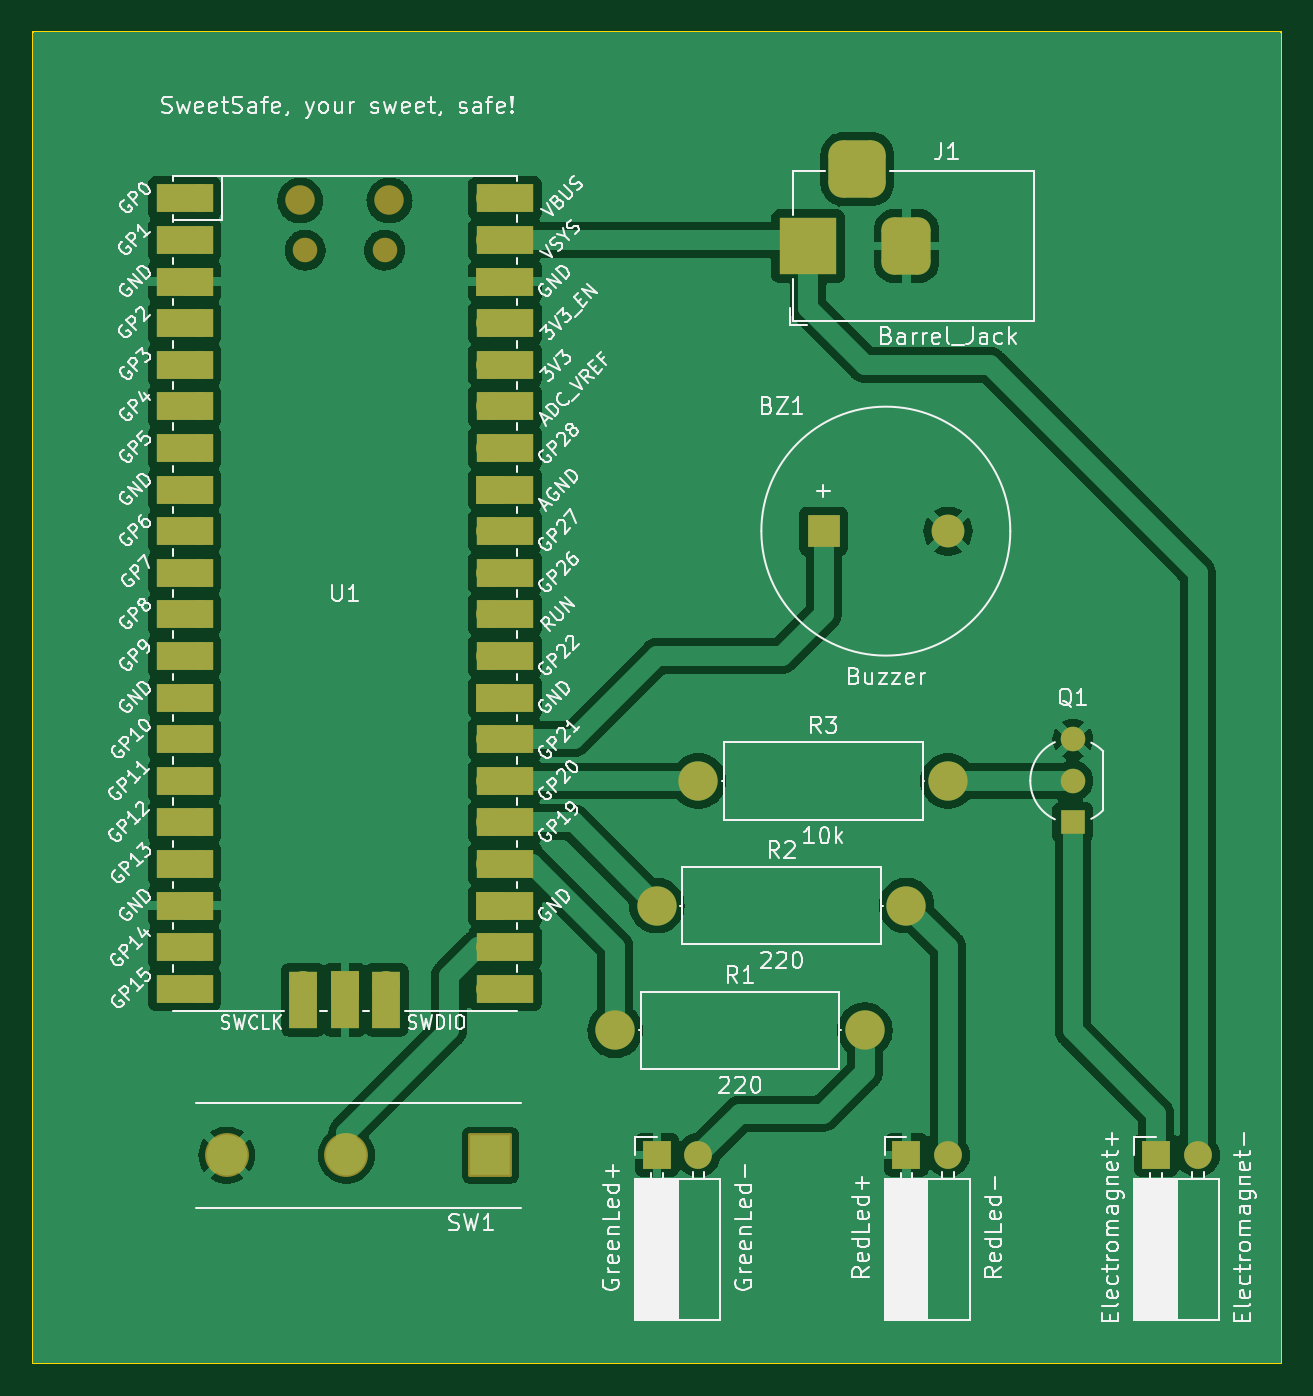
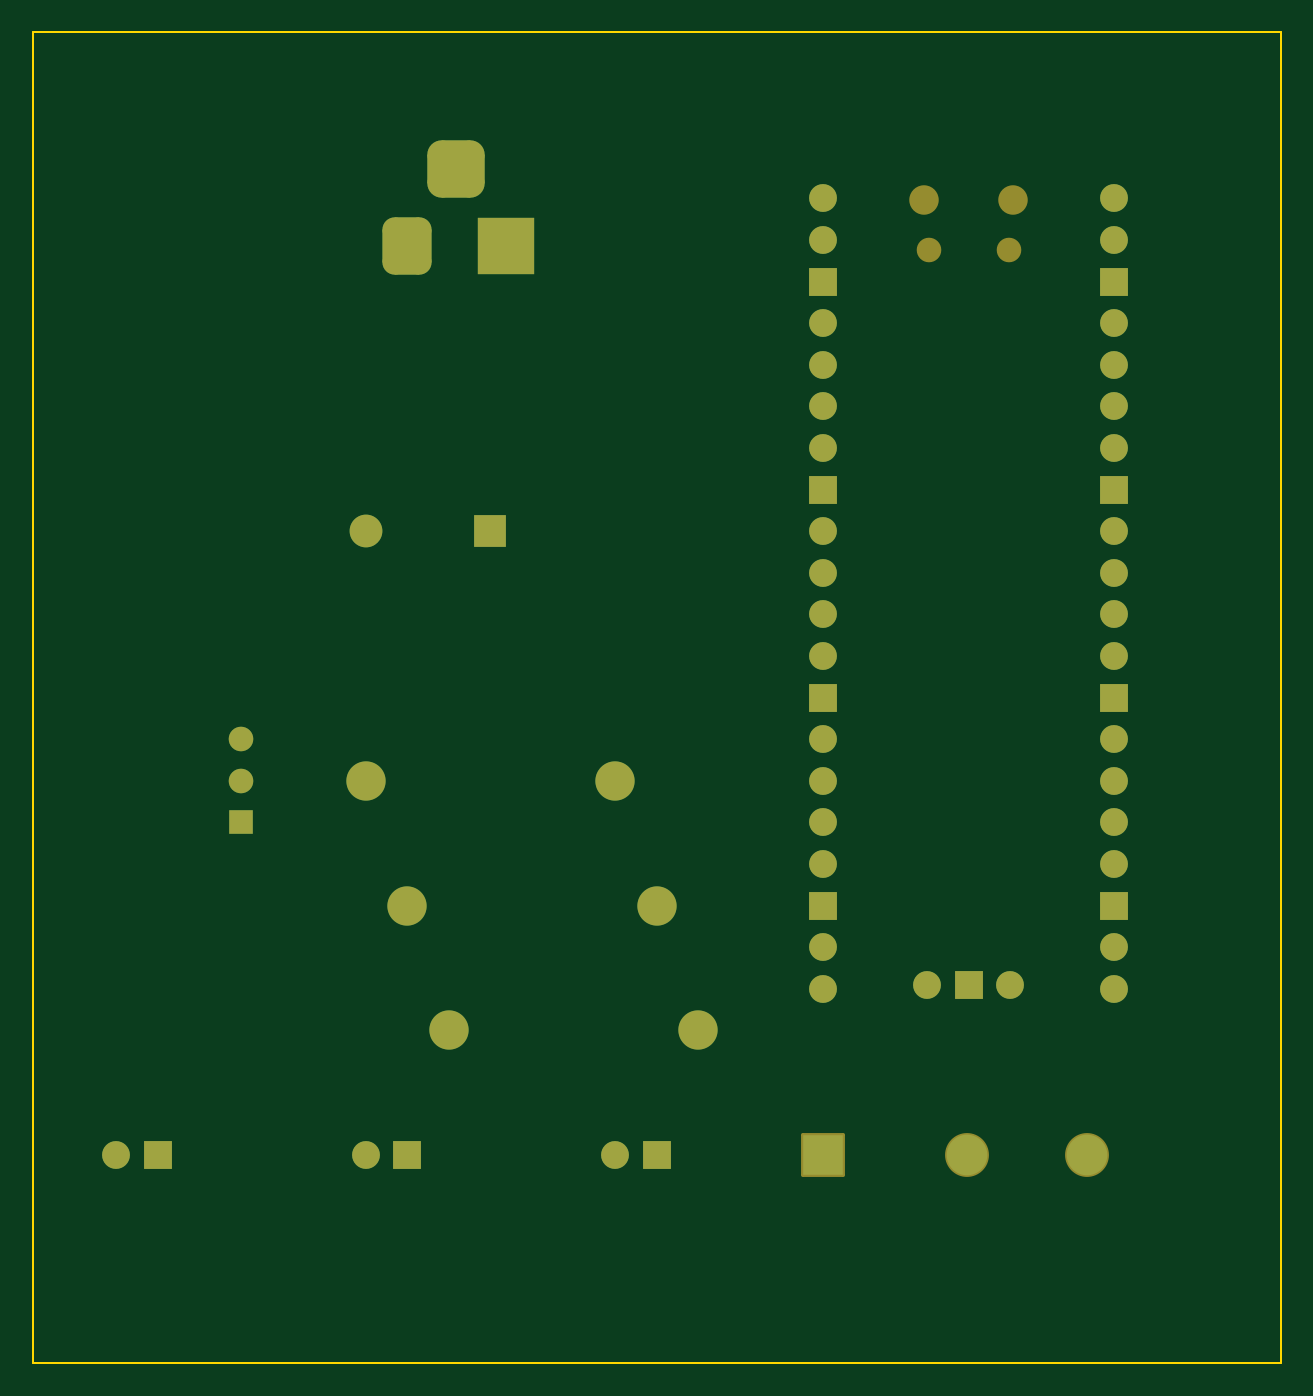
Circuit board: 9 layer files. Board 76.2 x 81.3 mm.
- bottom_copper: SweetSafe-B_Cu.gbr (6990 bytes)
- bottom_mask: SweetSafe-B_Mask.gbr (3792 bytes)
- paste: SweetSafe-B_Paste.gbr (496 bytes)
- bottom_silk: SweetSafe-B_Silkscreen.gbr (497 bytes)
- outline: SweetSafe-Edge_Cuts.gbr (650 bytes)
- top_copper: SweetSafe-F_Cu.gbr (128249 bytes)
- top_mask: SweetSafe-F_Mask.gbr (5222 bytes)
- paste: SweetSafe-F_Paste.gbr (496 bytes)
- top_silk: SweetSafe-F_Silkscreen.gbr (145353 bytes)

=== bottom_copper: SweetSafe-B_Cu.gbr (6990 bytes, source omitted) ===
=== bottom_mask: SweetSafe-B_Mask.gbr ===
%TF.GenerationSoftware,KiCad,Pcbnew,7.0.10-7.0.10~ubuntu22.04.1*%
%TF.CreationDate,2024-03-31T22:48:29-03:00*%
%TF.ProjectId,SweetSafe,53776565-7453-4616-9665-2e6b69636164,rev?*%
%TF.SameCoordinates,Original*%
%TF.FileFunction,Soldermask,Bot*%
%TF.FilePolarity,Negative*%
%FSLAX46Y46*%
G04 Gerber Fmt 4.6, Leading zero omitted, Abs format (unit mm)*
G04 Created by KiCad (PCBNEW 7.0.10-7.0.10~ubuntu22.04.1) date 2024-03-31 22:48:29*
%MOMM*%
%LPD*%
G01*
G04 APERTURE LIST*
G04 Aperture macros list*
%AMRoundRect*
0 Rectangle with rounded corners*
0 $1 Rounding radius*
0 $2 $3 $4 $5 $6 $7 $8 $9 X,Y pos of 4 corners*
0 Add a 4 corners polygon primitive as box body*
4,1,4,$2,$3,$4,$5,$6,$7,$8,$9,$2,$3,0*
0 Add four circle primitives for the rounded corners*
1,1,$1+$1,$2,$3*
1,1,$1+$1,$4,$5*
1,1,$1+$1,$6,$7*
1,1,$1+$1,$8,$9*
0 Add four rect primitives between the rounded corners*
20,1,$1+$1,$2,$3,$4,$5,0*
20,1,$1+$1,$4,$5,$6,$7,0*
20,1,$1+$1,$6,$7,$8,$9,0*
20,1,$1+$1,$8,$9,$2,$3,0*%
G04 Aperture macros list end*
%ADD10RoundRect,0.102000X1.237500X1.237500X-1.237500X1.237500X-1.237500X-1.237500X1.237500X-1.237500X0*%
%ADD11C,2.679000*%
%ADD12C,2.400000*%
%ADD13O,2.400000X2.400000*%
%ADD14R,2.000000X2.000000*%
%ADD15C,2.000000*%
%ADD16R,1.500000X1.500000*%
%ADD17C,1.500000*%
%ADD18O,1.800000X1.800000*%
%ADD19O,1.500000X1.500000*%
%ADD20O,1.700000X1.700000*%
%ADD21R,1.700000X1.700000*%
%ADD22R,3.500000X3.500000*%
%ADD23RoundRect,0.750000X0.750000X1.000000X-0.750000X1.000000X-0.750000X-1.000000X0.750000X-1.000000X0*%
%ADD24RoundRect,0.875000X0.875000X0.875000X-0.875000X0.875000X-0.875000X-0.875000X0.875000X-0.875000X0*%
G04 APERTURE END LIST*
D10*
%TO.C,SW1*%
X66040000Y-114300000D03*
D11*
X49940000Y-114300000D03*
X57240000Y-114300000D03*
%TD*%
D12*
%TO.C,R1*%
X73660000Y-106680000D03*
D13*
X88900000Y-106680000D03*
%TD*%
D14*
%TO.C,BZ1*%
X86380000Y-76200000D03*
D15*
X93980000Y-76200000D03*
%TD*%
D16*
%TO.C,Q1*%
X101600000Y-93980000D03*
D17*
X101600000Y-91440000D03*
X101600000Y-88900000D03*
%TD*%
D12*
%TO.C,R3*%
X78740000Y-91440000D03*
D13*
X93980000Y-91440000D03*
%TD*%
D18*
%TO.C,U1*%
X54425000Y-56010000D03*
D19*
X54725000Y-59040000D03*
X59575000Y-59040000D03*
D18*
X59875000Y-56010000D03*
D20*
X48260000Y-55880000D03*
X48260000Y-58420000D03*
D21*
X48260000Y-60960000D03*
D20*
X48260000Y-63500000D03*
X48260000Y-66040000D03*
X48260000Y-68580000D03*
X48260000Y-71120000D03*
D21*
X48260000Y-73660000D03*
D20*
X48260000Y-76200000D03*
X48260000Y-78740000D03*
X48260000Y-81280000D03*
X48260000Y-83820000D03*
D21*
X48260000Y-86360000D03*
D20*
X48260000Y-88900000D03*
X48260000Y-91440000D03*
X48260000Y-93980000D03*
X48260000Y-96520000D03*
D21*
X48260000Y-99060000D03*
D20*
X48260000Y-101600000D03*
X48260000Y-104140000D03*
X66040000Y-104140000D03*
X66040000Y-101600000D03*
D21*
X66040000Y-99060000D03*
D20*
X66040000Y-96520000D03*
X66040000Y-93980000D03*
X66040000Y-91440000D03*
X66040000Y-88900000D03*
D21*
X66040000Y-86360000D03*
D20*
X66040000Y-83820000D03*
X66040000Y-81280000D03*
X66040000Y-78740000D03*
X66040000Y-76200000D03*
D21*
X66040000Y-73660000D03*
D20*
X66040000Y-71120000D03*
X66040000Y-68580000D03*
X66040000Y-66040000D03*
X66040000Y-63500000D03*
D21*
X66040000Y-60960000D03*
D20*
X66040000Y-58420000D03*
X66040000Y-55880000D03*
X54610000Y-103910000D03*
D21*
X57150000Y-103910000D03*
D20*
X59690000Y-103910000D03*
%TD*%
D22*
%TO.C,J1*%
X85440000Y-58800000D03*
D23*
X91440000Y-58800000D03*
D24*
X88440000Y-54100000D03*
%TD*%
D21*
%TO.C,Electromagnet+*%
X106680000Y-114300000D03*
D20*
X109220000Y-114300000D03*
%TD*%
D12*
%TO.C,R2*%
X76200000Y-99060000D03*
D13*
X91440000Y-99060000D03*
%TD*%
D21*
%TO.C,GreenLed+*%
X76200000Y-114300000D03*
D20*
X78740000Y-114300000D03*
%TD*%
D21*
%TO.C,RedLed+*%
X91440000Y-114300000D03*
D20*
X93980000Y-114300000D03*
%TD*%
M02*

=== paste: SweetSafe-B_Paste.gbr ===
%TF.GenerationSoftware,KiCad,Pcbnew,7.0.10-7.0.10~ubuntu22.04.1*%
%TF.CreationDate,2024-03-31T22:48:29-03:00*%
%TF.ProjectId,SweetSafe,53776565-7453-4616-9665-2e6b69636164,rev?*%
%TF.SameCoordinates,Original*%
%TF.FileFunction,Paste,Bot*%
%TF.FilePolarity,Positive*%
%FSLAX46Y46*%
G04 Gerber Fmt 4.6, Leading zero omitted, Abs format (unit mm)*
G04 Created by KiCad (PCBNEW 7.0.10-7.0.10~ubuntu22.04.1) date 2024-03-31 22:48:29*
%MOMM*%
%LPD*%
G01*
G04 APERTURE LIST*
G04 APERTURE END LIST*
M02*

=== bottom_silk: SweetSafe-B_Silkscreen.gbr ===
%TF.GenerationSoftware,KiCad,Pcbnew,7.0.10-7.0.10~ubuntu22.04.1*%
%TF.CreationDate,2024-03-31T22:48:29-03:00*%
%TF.ProjectId,SweetSafe,53776565-7453-4616-9665-2e6b69636164,rev?*%
%TF.SameCoordinates,Original*%
%TF.FileFunction,Legend,Bot*%
%TF.FilePolarity,Positive*%
%FSLAX46Y46*%
G04 Gerber Fmt 4.6, Leading zero omitted, Abs format (unit mm)*
G04 Created by KiCad (PCBNEW 7.0.10-7.0.10~ubuntu22.04.1) date 2024-03-31 22:48:29*
%MOMM*%
%LPD*%
G01*
G04 APERTURE LIST*
G04 APERTURE END LIST*
M02*

=== outline: SweetSafe-Edge_Cuts.gbr ===
%TF.GenerationSoftware,KiCad,Pcbnew,7.0.10-7.0.10~ubuntu22.04.1*%
%TF.CreationDate,2024-03-31T22:48:29-03:00*%
%TF.ProjectId,SweetSafe,53776565-7453-4616-9665-2e6b69636164,rev?*%
%TF.SameCoordinates,Original*%
%TF.FileFunction,Profile,NP*%
%FSLAX46Y46*%
G04 Gerber Fmt 4.6, Leading zero omitted, Abs format (unit mm)*
G04 Created by KiCad (PCBNEW 7.0.10-7.0.10~ubuntu22.04.1) date 2024-03-31 22:48:29*
%MOMM*%
%LPD*%
G01*
G04 APERTURE LIST*
%TA.AperFunction,Profile*%
%ADD10C,0.100000*%
%TD*%
G04 APERTURE END LIST*
D10*
X38100000Y-45720000D02*
X114300000Y-45720000D01*
X114300000Y-127000000D01*
X38100000Y-127000000D01*
X38100000Y-45720000D01*
M02*

=== top_copper: SweetSafe-F_Cu.gbr (128249 bytes, source omitted) ===
=== top_mask: SweetSafe-F_Mask.gbr ===
%TF.GenerationSoftware,KiCad,Pcbnew,7.0.10-7.0.10~ubuntu22.04.1*%
%TF.CreationDate,2024-03-31T22:48:29-03:00*%
%TF.ProjectId,SweetSafe,53776565-7453-4616-9665-2e6b69636164,rev?*%
%TF.SameCoordinates,Original*%
%TF.FileFunction,Soldermask,Top*%
%TF.FilePolarity,Negative*%
%FSLAX46Y46*%
G04 Gerber Fmt 4.6, Leading zero omitted, Abs format (unit mm)*
G04 Created by KiCad (PCBNEW 7.0.10-7.0.10~ubuntu22.04.1) date 2024-03-31 22:48:29*
%MOMM*%
%LPD*%
G01*
G04 APERTURE LIST*
G04 Aperture macros list*
%AMRoundRect*
0 Rectangle with rounded corners*
0 $1 Rounding radius*
0 $2 $3 $4 $5 $6 $7 $8 $9 X,Y pos of 4 corners*
0 Add a 4 corners polygon primitive as box body*
4,1,4,$2,$3,$4,$5,$6,$7,$8,$9,$2,$3,0*
0 Add four circle primitives for the rounded corners*
1,1,$1+$1,$2,$3*
1,1,$1+$1,$4,$5*
1,1,$1+$1,$6,$7*
1,1,$1+$1,$8,$9*
0 Add four rect primitives between the rounded corners*
20,1,$1+$1,$2,$3,$4,$5,0*
20,1,$1+$1,$4,$5,$6,$7,0*
20,1,$1+$1,$6,$7,$8,$9,0*
20,1,$1+$1,$8,$9,$2,$3,0*%
G04 Aperture macros list end*
%ADD10RoundRect,0.102000X1.237500X1.237500X-1.237500X1.237500X-1.237500X-1.237500X1.237500X-1.237500X0*%
%ADD11C,2.679000*%
%ADD12C,2.400000*%
%ADD13O,2.400000X2.400000*%
%ADD14R,2.000000X2.000000*%
%ADD15C,2.000000*%
%ADD16R,1.500000X1.500000*%
%ADD17C,1.500000*%
%ADD18O,1.800000X1.800000*%
%ADD19O,1.500000X1.500000*%
%ADD20O,1.700000X1.700000*%
%ADD21R,3.500000X1.700000*%
%ADD22R,1.700000X1.700000*%
%ADD23R,1.700000X3.500000*%
%ADD24R,3.500000X3.500000*%
%ADD25RoundRect,0.750000X0.750000X1.000000X-0.750000X1.000000X-0.750000X-1.000000X0.750000X-1.000000X0*%
%ADD26RoundRect,0.875000X0.875000X0.875000X-0.875000X0.875000X-0.875000X-0.875000X0.875000X-0.875000X0*%
G04 APERTURE END LIST*
D10*
%TO.C,SW1*%
X66040000Y-114300000D03*
D11*
X49940000Y-114300000D03*
X57240000Y-114300000D03*
%TD*%
D12*
%TO.C,R1*%
X73660000Y-106680000D03*
D13*
X88900000Y-106680000D03*
%TD*%
D14*
%TO.C,BZ1*%
X86380000Y-76200000D03*
D15*
X93980000Y-76200000D03*
%TD*%
D16*
%TO.C,Q1*%
X101600000Y-93980000D03*
D17*
X101600000Y-91440000D03*
X101600000Y-88900000D03*
%TD*%
D12*
%TO.C,R3*%
X78740000Y-91440000D03*
D13*
X93980000Y-91440000D03*
%TD*%
D18*
%TO.C,U1*%
X54425000Y-56010000D03*
D19*
X54725000Y-59040000D03*
X59575000Y-59040000D03*
D18*
X59875000Y-56010000D03*
D20*
X48260000Y-55880000D03*
D21*
X47360000Y-55880000D03*
D20*
X48260000Y-58420000D03*
D21*
X47360000Y-58420000D03*
D22*
X48260000Y-60960000D03*
D21*
X47360000Y-60960000D03*
D20*
X48260000Y-63500000D03*
D21*
X47360000Y-63500000D03*
D20*
X48260000Y-66040000D03*
D21*
X47360000Y-66040000D03*
D20*
X48260000Y-68580000D03*
D21*
X47360000Y-68580000D03*
D20*
X48260000Y-71120000D03*
D21*
X47360000Y-71120000D03*
D22*
X48260000Y-73660000D03*
D21*
X47360000Y-73660000D03*
D20*
X48260000Y-76200000D03*
D21*
X47360000Y-76200000D03*
D20*
X48260000Y-78740000D03*
D21*
X47360000Y-78740000D03*
D20*
X48260000Y-81280000D03*
D21*
X47360000Y-81280000D03*
D20*
X48260000Y-83820000D03*
D21*
X47360000Y-83820000D03*
D22*
X48260000Y-86360000D03*
D21*
X47360000Y-86360000D03*
D20*
X48260000Y-88900000D03*
D21*
X47360000Y-88900000D03*
D20*
X48260000Y-91440000D03*
D21*
X47360000Y-91440000D03*
D20*
X48260000Y-93980000D03*
D21*
X47360000Y-93980000D03*
D20*
X48260000Y-96520000D03*
D21*
X47360000Y-96520000D03*
D22*
X48260000Y-99060000D03*
D21*
X47360000Y-99060000D03*
D20*
X48260000Y-101600000D03*
D21*
X47360000Y-101600000D03*
D20*
X48260000Y-104140000D03*
D21*
X47360000Y-104140000D03*
D20*
X66040000Y-104140000D03*
D21*
X66940000Y-104140000D03*
D20*
X66040000Y-101600000D03*
D21*
X66940000Y-101600000D03*
D22*
X66040000Y-99060000D03*
D21*
X66940000Y-99060000D03*
D20*
X66040000Y-96520000D03*
D21*
X66940000Y-96520000D03*
D20*
X66040000Y-93980000D03*
D21*
X66940000Y-93980000D03*
D20*
X66040000Y-91440000D03*
D21*
X66940000Y-91440000D03*
D20*
X66040000Y-88900000D03*
D21*
X66940000Y-88900000D03*
D22*
X66040000Y-86360000D03*
D21*
X66940000Y-86360000D03*
D20*
X66040000Y-83820000D03*
D21*
X66940000Y-83820000D03*
D20*
X66040000Y-81280000D03*
D21*
X66940000Y-81280000D03*
D20*
X66040000Y-78740000D03*
D21*
X66940000Y-78740000D03*
D20*
X66040000Y-76200000D03*
D21*
X66940000Y-76200000D03*
D22*
X66040000Y-73660000D03*
D21*
X66940000Y-73660000D03*
D20*
X66040000Y-71120000D03*
D21*
X66940000Y-71120000D03*
D20*
X66040000Y-68580000D03*
D21*
X66940000Y-68580000D03*
D20*
X66040000Y-66040000D03*
D21*
X66940000Y-66040000D03*
D20*
X66040000Y-63500000D03*
D21*
X66940000Y-63500000D03*
D22*
X66040000Y-60960000D03*
D21*
X66940000Y-60960000D03*
D20*
X66040000Y-58420000D03*
D21*
X66940000Y-58420000D03*
D20*
X66040000Y-55880000D03*
D21*
X66940000Y-55880000D03*
D20*
X54610000Y-103910000D03*
D23*
X54610000Y-104810000D03*
D22*
X57150000Y-103910000D03*
D23*
X57150000Y-104810000D03*
D20*
X59690000Y-103910000D03*
D23*
X59690000Y-104810000D03*
%TD*%
D24*
%TO.C,J1*%
X85440000Y-58800000D03*
D25*
X91440000Y-58800000D03*
D26*
X88440000Y-54100000D03*
%TD*%
D22*
%TO.C,Electromagnet+*%
X106680000Y-114300000D03*
D20*
X109220000Y-114300000D03*
%TD*%
D12*
%TO.C,R2*%
X76200000Y-99060000D03*
D13*
X91440000Y-99060000D03*
%TD*%
D22*
%TO.C,GreenLed+*%
X76200000Y-114300000D03*
D20*
X78740000Y-114300000D03*
%TD*%
D22*
%TO.C,RedLed+*%
X91440000Y-114300000D03*
D20*
X93980000Y-114300000D03*
%TD*%
M02*

=== paste: SweetSafe-F_Paste.gbr ===
%TF.GenerationSoftware,KiCad,Pcbnew,7.0.10-7.0.10~ubuntu22.04.1*%
%TF.CreationDate,2024-03-31T22:48:29-03:00*%
%TF.ProjectId,SweetSafe,53776565-7453-4616-9665-2e6b69636164,rev?*%
%TF.SameCoordinates,Original*%
%TF.FileFunction,Paste,Top*%
%TF.FilePolarity,Positive*%
%FSLAX46Y46*%
G04 Gerber Fmt 4.6, Leading zero omitted, Abs format (unit mm)*
G04 Created by KiCad (PCBNEW 7.0.10-7.0.10~ubuntu22.04.1) date 2024-03-31 22:48:29*
%MOMM*%
%LPD*%
G01*
G04 APERTURE LIST*
G04 APERTURE END LIST*
M02*

=== top_silk: SweetSafe-F_Silkscreen.gbr (145353 bytes, source omitted) ===
